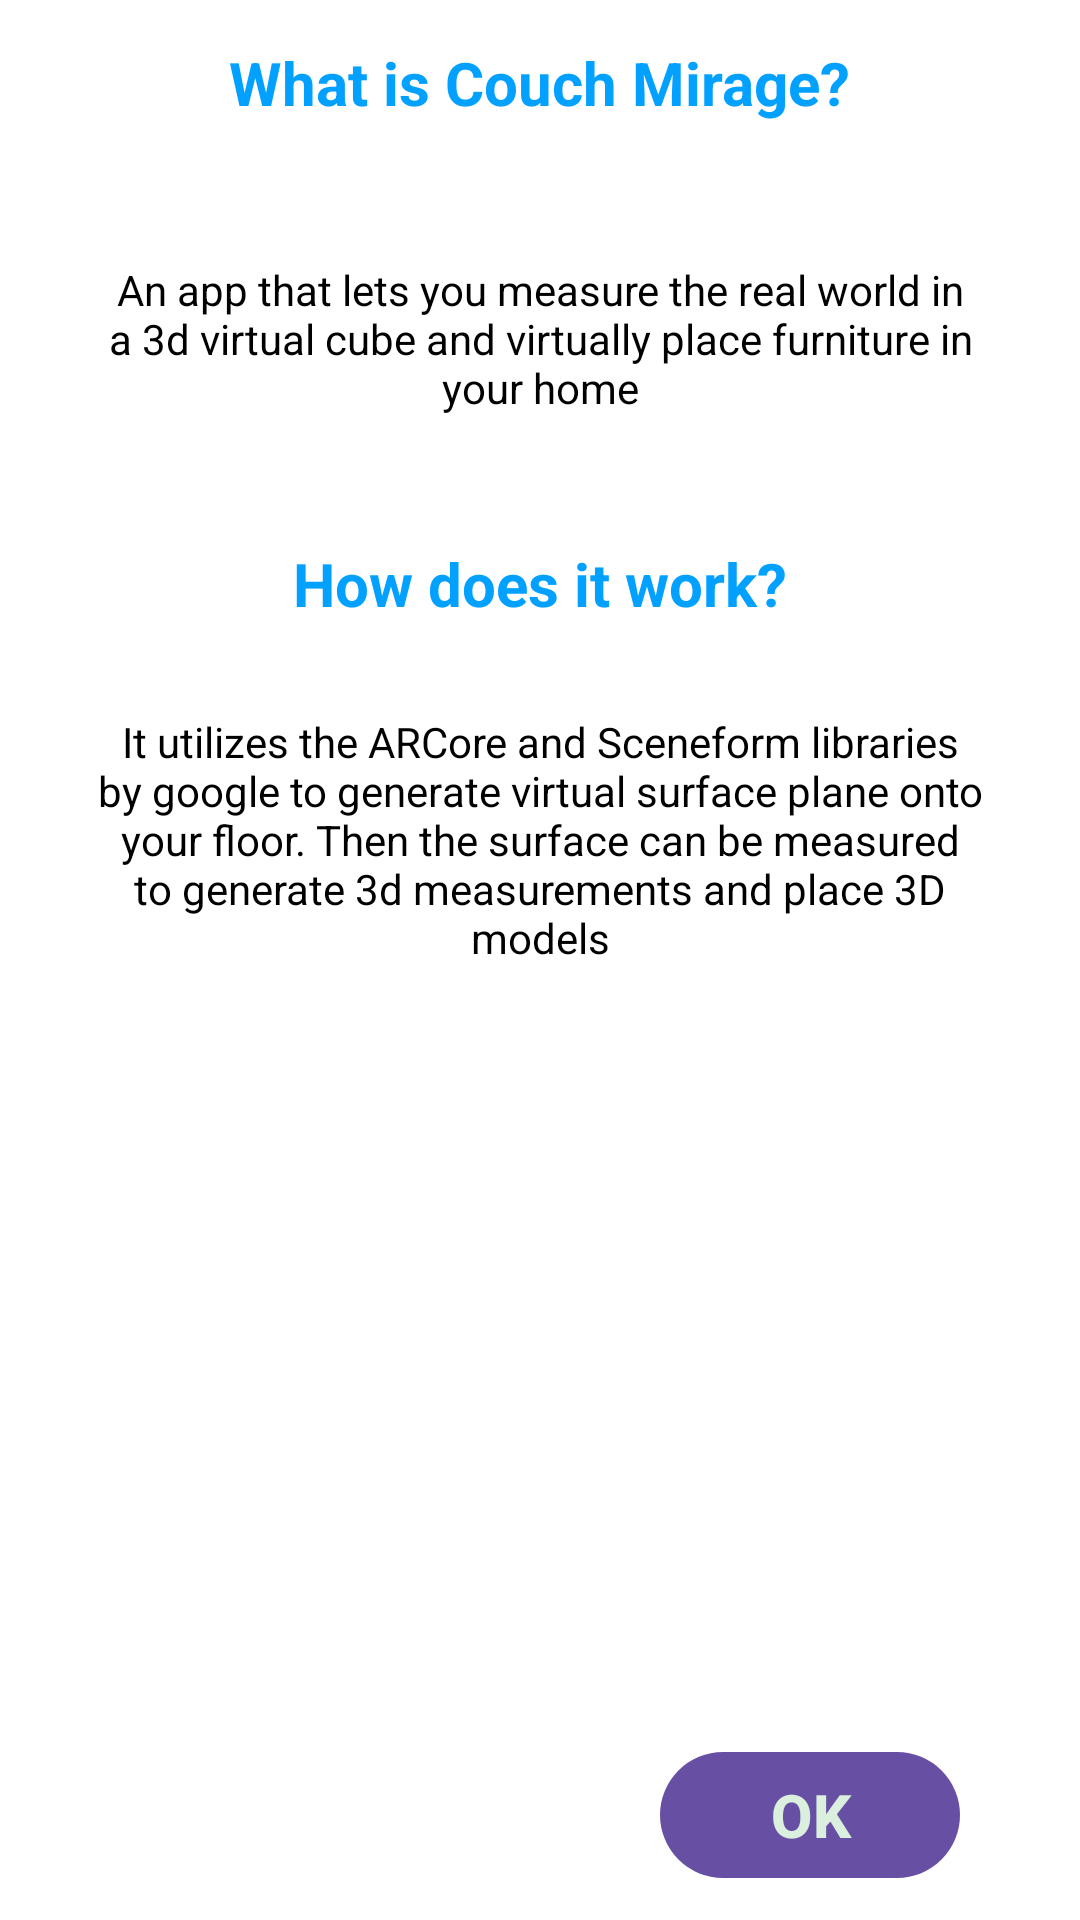

The Android layout XML behind this screen, and the referenced resources:
<!-- AndroidManifest.xml: application theme AppTheme -->
<!-- res/layout/app_about_frag.xml -->
<?xml version="1.0" encoding="utf-8"?>
<androidx.constraintlayout.widget.ConstraintLayout xmlns:android="http://schemas.android.com/apk/res/android"
    xmlns:card_view="http://schemas.android.com/apk/res-auto"
    android:layout_width="fill_parent"

    android:layout_height="fill_parent"
    android:background="#FFFFFF"
    android:orientation="vertical">

    <RelativeLayout
        android:id="@+id/relativeLayout"
        android:layout_width="fill_parent"
        android:layout_height="fill_parent"
        card_view:layout_constraintBottom_toBottomOf="parent"
        card_view:layout_constraintEnd_toEndOf="parent"
        card_view:layout_constraintStart_toEndOf="parent"


        card_view:layout_constraintTop_toTopOf="parent">

        <LinearLayout
            android:layout_width="fill_parent"
            android:layout_height="fill_parent"
            android:background="#FFF"
            android:orientation="vertical">


            <TextView
                android:layout_width="wrap_content"
                android:layout_height="wrap_content"
                android:layout_gravity="center_horizontal"
                android:layout_marginTop="14.0dip"
                android:text="What is Couch Mirage?"
                android:textColor="#03a1ff"
                android:textSize="20.0sp"

                android:textStyle="bold" />

            <LinearLayout
                android:layout_width="fill_parent"
                android:layout_height="wrap_content"
                android:layout_marginLeft="20.0dip"
                android:layout_marginTop="22.0dip"
                android:layout_marginRight="20.0dip"
                android:orientation="vertical">

                <androidx.cardview.widget.CardView
                    android:id="@+id/about_couch_mirage"
                    android:layout_width="fill_parent"
                    android:layout_height="100.0dip"
                    android:layout_marginBottom="@dimen/card_view_instruction_margin"
                    card_view:cardBackgroundColor="@color/archive_item_inner_bcg"
                    card_view:cardCornerRadius="@dimen/card_view_corner_radius"
                    card_view:cardElevation="0.0dip">

                    <LinearLayout
                        android:layout_width="fill_parent"
                        android:layout_height="fill_parent"
                        android:orientation="horizontal">

                        <androidx.cardview.widget.CardView
                            android:layout_width="wrap_content"
                            android:layout_height="fill_parent"
                            card_view:cardCornerRadius="@dimen/card_view_corner_radius" />

                        <RelativeLayout
                            android:layout_width="fill_parent"
                            android:layout_height="fill_parent"
                            android:layout_gravity="center_vertical"
                            android:foreground="?android:selectableItemBackground">

                            <TextView
                                android:layout_width="fill_parent"
                                android:layout_height="wrap_content"
                                android:layout_centerVertical="true"
                                android:layout_marginLeft="10.0dip"
                                android:layout_marginRight="10.0dip"
                                android:gravity="center"
                                android:text="@string/about_app"
                                android:textColor="#000000"
                                android:textSize="14.0sp" />
                        </RelativeLayout>
                    </LinearLayout>
                </androidx.cardview.widget.CardView>


            </LinearLayout>

            <TextView
                android:layout_width="wrap_content"
                android:layout_height="wrap_content"
                android:layout_gravity="center_horizontal"
                android:layout_marginTop="14.0dip"
                android:text="How does it work?"
                android:textColor="#03a1ff"
                android:textSize="20.0sp"
                android:textStyle="bold" />

            <LinearLayout
                android:layout_width="fill_parent"
                android:layout_height="wrap_content"
                android:layout_marginLeft="20.0dip"
                android:layout_marginTop="22.0dip"
                android:layout_marginRight="20.0dip"
                android:orientation="vertical">

                <androidx.cardview.widget.CardView
                    android:id="@+id/textured_surfaces_cv"
                    android:layout_width="fill_parent"
                    android:layout_height="100.0dip"
                    android:layout_marginBottom="@dimen/card_view_instruction_margin"
                    card_view:cardBackgroundColor="@color/archive_item_inner_bcg"
                    card_view:cardCornerRadius="@dimen/card_view_corner_radius"
                    card_view:cardElevation="0.0dip">

                    <LinearLayout
                        android:layout_width="fill_parent"
                        android:layout_height="fill_parent"
                        android:orientation="horizontal">

                        <androidx.cardview.widget.CardView
                            android:layout_width="wrap_content"
                            android:layout_height="fill_parent"
                            card_view:cardCornerRadius="@dimen/card_view_corner_radius" />

                        <RelativeLayout
                            android:layout_width="fill_parent"
                            android:layout_height="wrap_content"
                            android:layout_gravity="center_vertical"
                            android:foreground="?android:selectableItemBackground">

                            <TextView
                                android:layout_width="wrap_content"
                                android:layout_height="wrap_content"
                                android:layout_centerVertical="true"
                                android:layout_marginLeft="10.0dip"
                                android:layout_marginRight="10.0dip"
                                android:layout_marginBottom="10dip"
                                android:gravity="center"
                                android:text="@string/how_app_works"
                                android:textColor="#000000"
                                android:textSize="14.0sp" />
                        </RelativeLayout>
                    </LinearLayout>
                </androidx.cardview.widget.CardView>


            </LinearLayout>

        </LinearLayout>

    </RelativeLayout>

    <Button
        android:id="@+id/about_navigation"
        android:layout_width="100dp"
        android:layout_height="50dp"
        android:layout_gravity="center"
        android:layout_margin="10dp"

        android:layout_marginBottom="16dp"
        android:text="OK"
        android:textColor="#DAEFDE"
        android:textSize="20.0sp"
        android:textStyle="bold"
        card_view:layout_constraintBottom_toBottomOf="@+id/relativeLayout"
        card_view:layout_constraintEnd_toEndOf="parent"
        card_view:layout_constraintStart_toStartOf="@+id/relativeLayout"
        card_view:layout_constraintTop_toTopOf="@+id/relativeLayout"
        card_view:layout_constraintVertical_bias="1.0" />
</androidx.constraintlayout.widget.ConstraintLayout>
<!-- resources referenced by this layout -->
<resources>
  <color name="archive_item_inner_bcg">#11ffffff</color>
  <dimen name="card_view_corner_radius">6.0dip</dimen>
  <dimen name="card_view_instruction_margin">4.0dip</dimen>
  <string name="about_app">An app that lets you measure the real world in a 3d virtual cube and virtually place furniture in your home</string>
  <string name="how_app_works">It utilizes the ARCore and Sceneform libraries by google to generate  virtual surface plane  onto your floor.
          Then the surface can be measured to generate 3d measurements and place 3D models  </string>
  <style name="AppTheme" parent="Theme.Material3.Light.NoActionBar">
          
          
  
      </style>
</resources>
